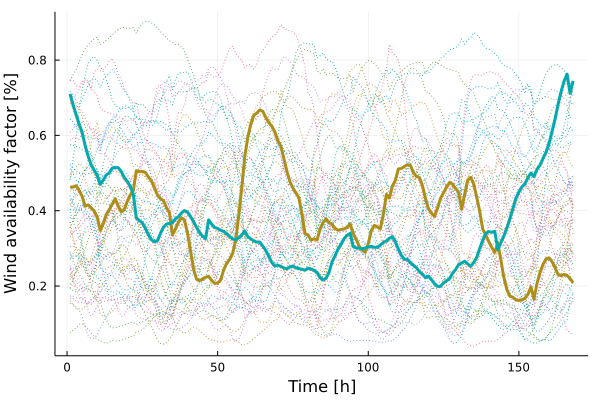

Data behind this chart, as committed beside it:
x1, x2
0.4624, 0.7102
0.4629, 0.6812
0.4662, 0.6555
0.4548, 0.6305
0.4387, 0.6085
0.4119, 0.5733
0.4155, 0.5451
0.4074, 0.5219
0.3996, 0.5076
0.383, 0.4948
0.3478, 0.47
0.3658, 0.4807
0.3895, 0.4948
0.4029, 0.5004
0.4172, 0.5133
0.4323, 0.515
0.4121, 0.514
0.3969, 0.5038
0.4027, 0.488
0.4254, 0.4778
0.4423, 0.4646
0.4537, 0.4442
0.5063, 0.3813
0.5035, 0.374
0.5047, 0.3676
0.5015, 0.3533
0.4898, 0.3364
0.4797, 0.323
0.4612, 0.3174
0.4416, 0.3203
0.4325, 0.3396
0.4268, 0.3562
0.4084, 0.3645
0.3944, 0.366
0.3362, 0.3687
0.3513, 0.3783
0.3701, 0.3843
0.3813, 0.3942
0.375, 0.4004
0.3402, 0.3961
0.2929, 0.3848
0.2443, 0.3708
0.2186, 0.3561
0.2144, 0.342
0.2188, 0.3321
0.2232, 0.3264
0.226, 0.3758
0.2152, 0.3642
0.2071, 0.356
0.2078, 0.3526
0.2158, 0.3483
0.243, 0.3452
0.2606, 0.3385
0.2711, 0.3314
0.2871, 0.3252
0.3228, 0.3227
0.3871, 0.3279
0.4606, 0.3352
0.5436, 0.346
0.5946, 0.3316
... 108 more rows
